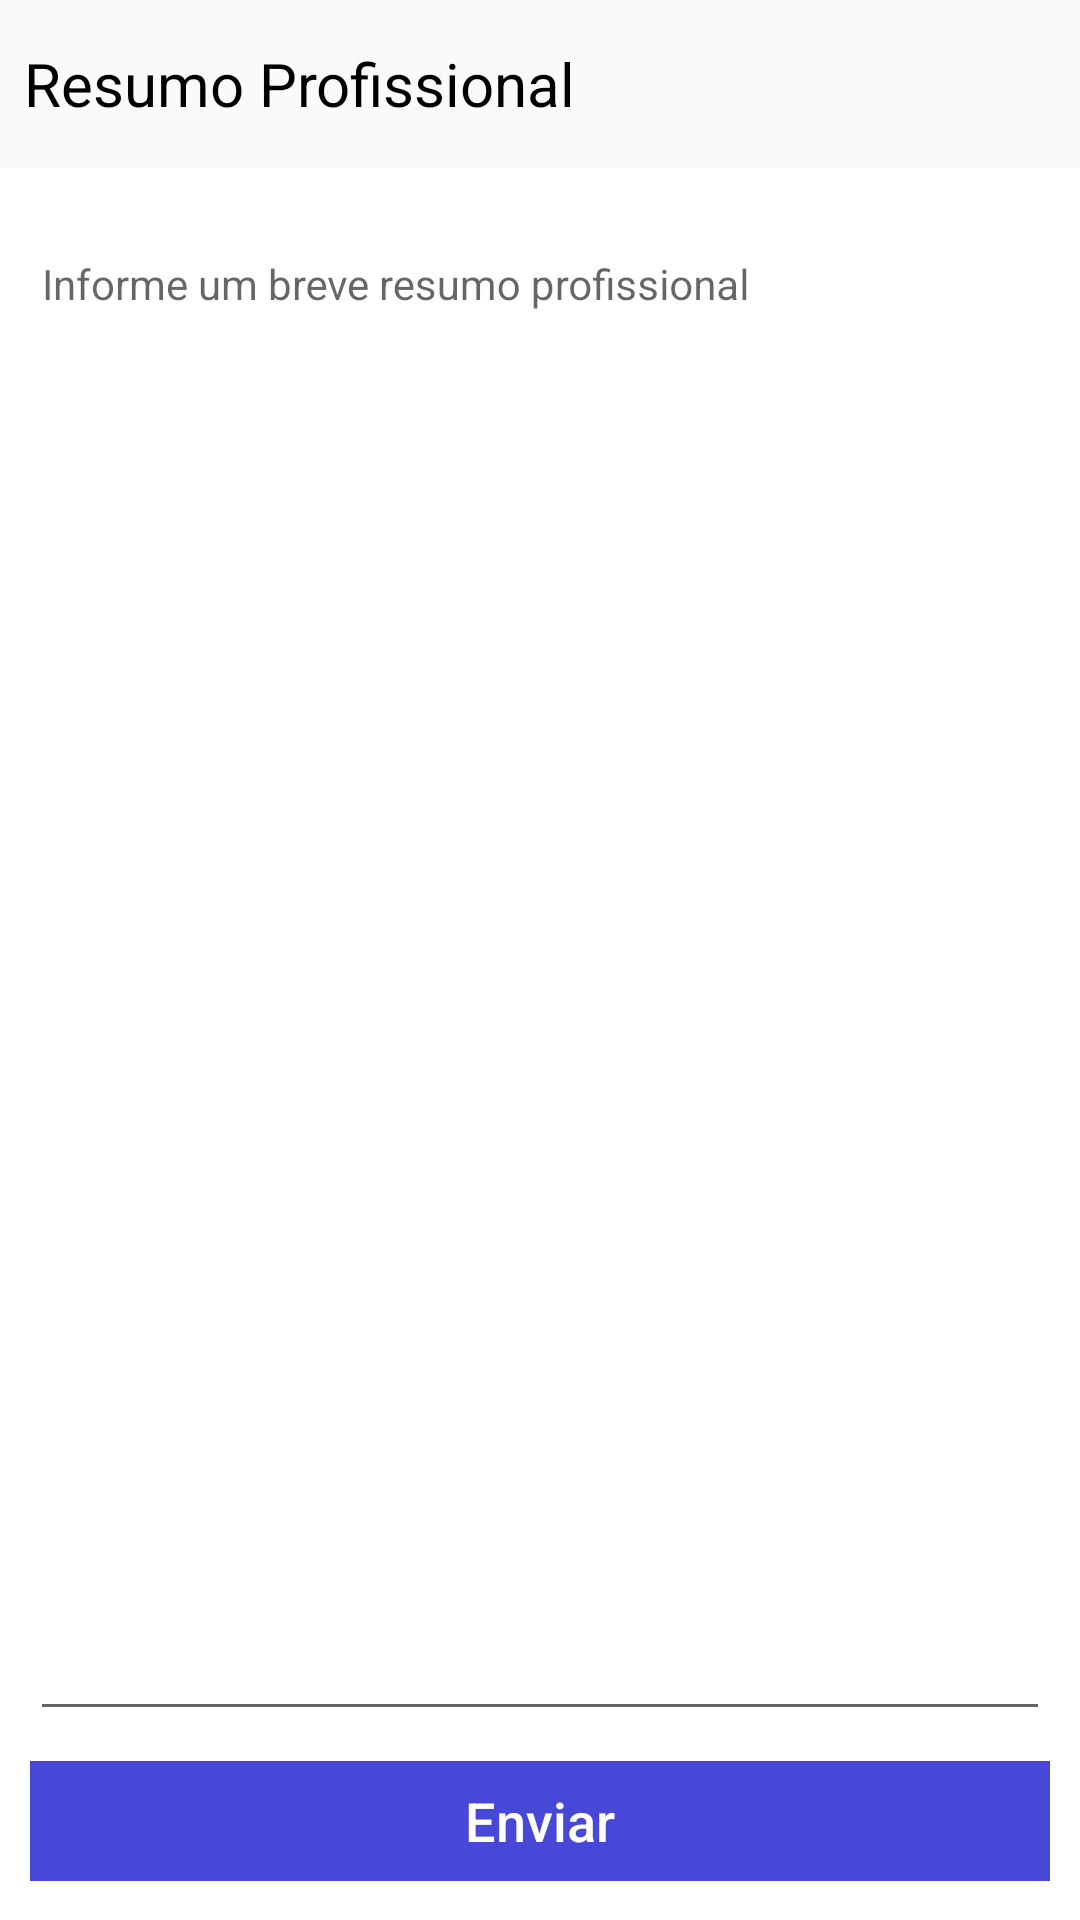

Android layout source for this screen:
<!-- AndroidManifest.xml: application theme AppTheme.AppBarOverlay -->
<!-- res/layout/activity_view_alterar_resumo_profissional.xml -->
<?xml version="1.0" encoding="utf-8"?>
<RelativeLayout xmlns:android="http://schemas.android.com/apk/res/android"
    xmlns:app="http://schemas.android.com/apk/res-auto"
    xmlns:tools="http://schemas.android.com/tools"
    android:layout_width="match_parent"
    android:layout_height="match_parent"
    android:background="@android:color/white"
    android:theme="@style/AppTheme.NoActionBar"
    tools:context="com.rhcloud.papers.view.viewAlterarSenha">

    <LinearLayout
        android:layout_width="match_parent"
        android:layout_height="wrap_content"
        android:layout_alignParentStart="true"
        android:layout_alignParentTop="true"
        android:background="@android:color/white"
        android:focusableInTouchMode="true"
        android:orientation="vertical"
        android:paddingBottom="0dp"
        android:paddingLeft="0dp"
        android:paddingRight="0dp"
        android:paddingTop="0dp"
        android:weightSum="1"
        tools:ignore="UselessParent">

        <LinearLayout
            android:layout_width="match_parent"
            android:layout_height="56dp"
            android:background="#fafafa"
            android:elevation="0dp"
            android:gravity="left"
            android:orientation="horizontal"
            android:padding="03dp"
            android:weightSum="1">

            <ImageButton
                android:id="@+id/btnVoltarResumoProfissional"
                android:layout_width="wrap_content"
                android:layout_height="match_parent"
                android:background="@android:color/transparent"
                android:scaleType="centerInside"
                android:src="@drawable/ic_chevron_left_black_18dp" />

            <TextView
                android:id="@+id/titleapp"
                android:layout_width="match_parent"
                android:layout_height="match_parent"
                android:background="@android:color/transparent"
                android:gravity="center_vertical"
                android:paddingLeft="5dp"
                android:text="Resumo Profissional"
                android:textAlignment="textStart"
                android:textColor="@android:color/black"
                android:textColorHint="@color/cardview_dark_background"
                android:textSize="20sp"
                tools:ignore="HardcodedText" />

        </LinearLayout>

        <LinearLayout
            android:layout_width="match_parent"
            android:layout_height="wrap_content"
            android:background="@android:color/white"
            android:elevation="0dp"
            android:gravity="left"
            android:orientation="vertical"
            android:paddingLeft="10dp"
            android:paddingRight="10dp"
            android:paddingTop="10dp"
            android:weightSum="1">


            <android.support.design.widget.TextInputLayout
                android:layout_width="match_parent"
                android:layout_height="wrap_content">

                <EditText
                    android:id="@+id/txtResumoProfissional"
                    android:layout_width="match_parent"
                    android:layout_height="wrap_content"
                    android:height="500dp"
                    android:gravity="top|left"
                    android:hint="Informe um breve resumo profissional"
                    android:inputType="text|textMultiLine"
                    android:textSize="14sp"
                    tools:ignore="HardcodedText,LabelFor" />
            </android.support.design.widget.TextInputLayout>

            <Button
                android:id="@+id/btnEnviarResumoProfissional"
                android:layout_width="match_parent"
                android:layout_height="40dp"
                android:layout_gravity="center"
                android:layout_marginTop="10dp"
                android:layout_weight="0.04"
                android:background="@color/colorPrimary"
                android:text="Enviar"
                android:textAlignment="center"
                android:textAllCaps="false"
                android:textColor="@android:color/white"
                android:textSize="18sp"
                tools:ignore="HardcodedText,InefficientWeight" />

        </LinearLayout>

    </LinearLayout>

</RelativeLayout>
<!-- resources referenced by this layout -->
<resources>
  <color name="colorPrimary">#4848d8</color>
  <style name="AppTheme.NoActionBar">
          <item name="windowActionBar">false</item>
          <item name="windowNoTitle">true</item>
      </style>
  <style name="AppTheme.AppBarOverlay" parent="ThemeOverlay.AppCompat.Dark.ActionBar" />
</resources>
